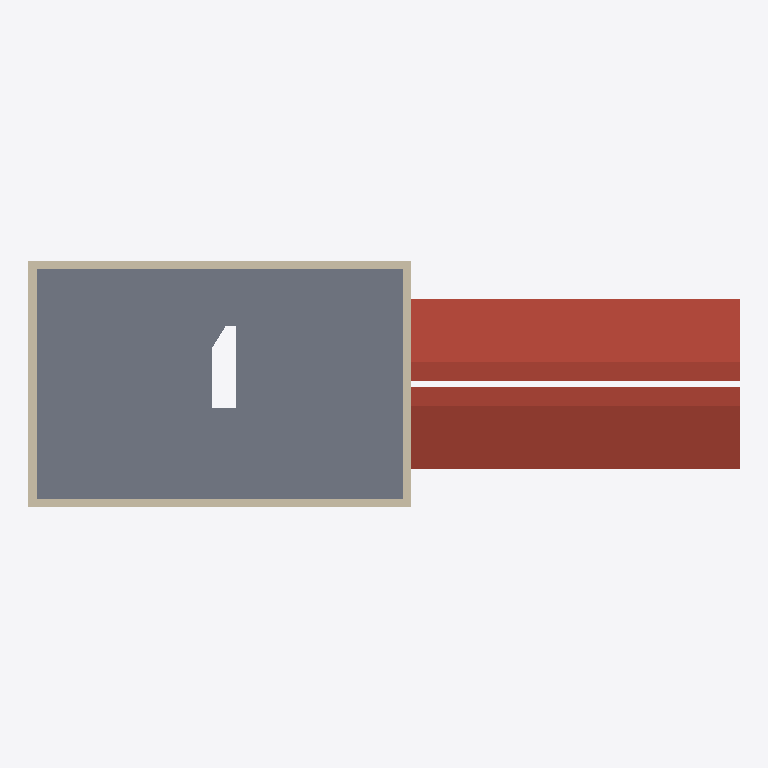
Plan cut of the same IFC building model at storey 'FirstFloor' (level 3.00 m, cut at 4.40 m), seen from above with north up, elements coloured by IFC class: 4 walls (beige), 2 slabs (grey), 1 roof (red-brown). Cut surfaces are drawn darker.
Extent 26.0 m × 9.2 m × 8.5 m (x, y, z). Storeys (2): Ground Floor at 0.00 m; FirstFloor at 3.00 m. Elements (33): 19 IfcWall, 7 IfcDoor, 4 IfcSlab, 2 IfcRoof, 1 IfcStairFlight.

HEADER;
FILE_DESCRIPTION(('ViewDefinition[DesignTransferView]'),'2;1');
FILE_NAME('barn.ifc','2026-10-10T16:43:31+01:00',(''),(''),'IfcOpenShell 0.8.5','Bonsai 0.8.5','Nobody');
FILE_SCHEMA(('IFC4'));
ENDSEC;
DATA;
#1=IFCPROJECT('366nRwO7X6a8E2ftAY61qc',$,'My Project',$,$,$,$,(#10,#22),#5);
#27=IFCSITE('1XKUKnLTj3bQ5Y$K18QSKW',$,'My Site',$,$,#50,$,$,$,$,$,$,$,$);
#33=IFCBUILDING('0$Kdmxtg56iPuLWKCquZU9',$,'My Building',$,$,#56,$,$,$,$,$,$);
#39=IFCBUILDINGSTOREY('1mD6a8fAf8dv16b7o17VUA',$,'Ground Floor',$,$,#5633,$,$,$,$);
#1216=IFCBUILDINGSTOREY('2agpJg$2v3bBh6Ilh8cfts',$,'FirstFloor',$,$,#5698,$,$,$,$);
#7343=IFCSLAB('1Qh064lNT0Bg9nD3YgcRu6',$,'Slab',$,$,#7414,#7358,$,$);
#7967=IFCROOF('3mUe_junfFCvkRL_7N5KE5',$,'Roof',$,$,#9327,#7976,$,.GABLE_ROOF.);
#1384=IFCWALL('3ZqSCnCFbCFfvov6JgFNOM',$,'Wall',$,$,#5733,#1390,$,$);
#1334=IFCWALL('1xK8S6ok17kR0tcAv_T5kM',$,'Wall',$,$,#5718,#1340,$,$);
#1307=IFCWALL('2P6nkl2ov9QPQqxIt$8W$Q',$,'Wall',$,$,#5728,#1315,$,$);
#1359=IFCWALL('38DAFW9w9EwgsVf1sq5wNz',$,'Wall',$,$,#5723,#1365,$,$);
#9723=IFCSLAB('1fhtr9MdP7YBSAAnc1u74T',$,'Slab',$,$,#9981,#9737,$,$);
ENDSEC;
